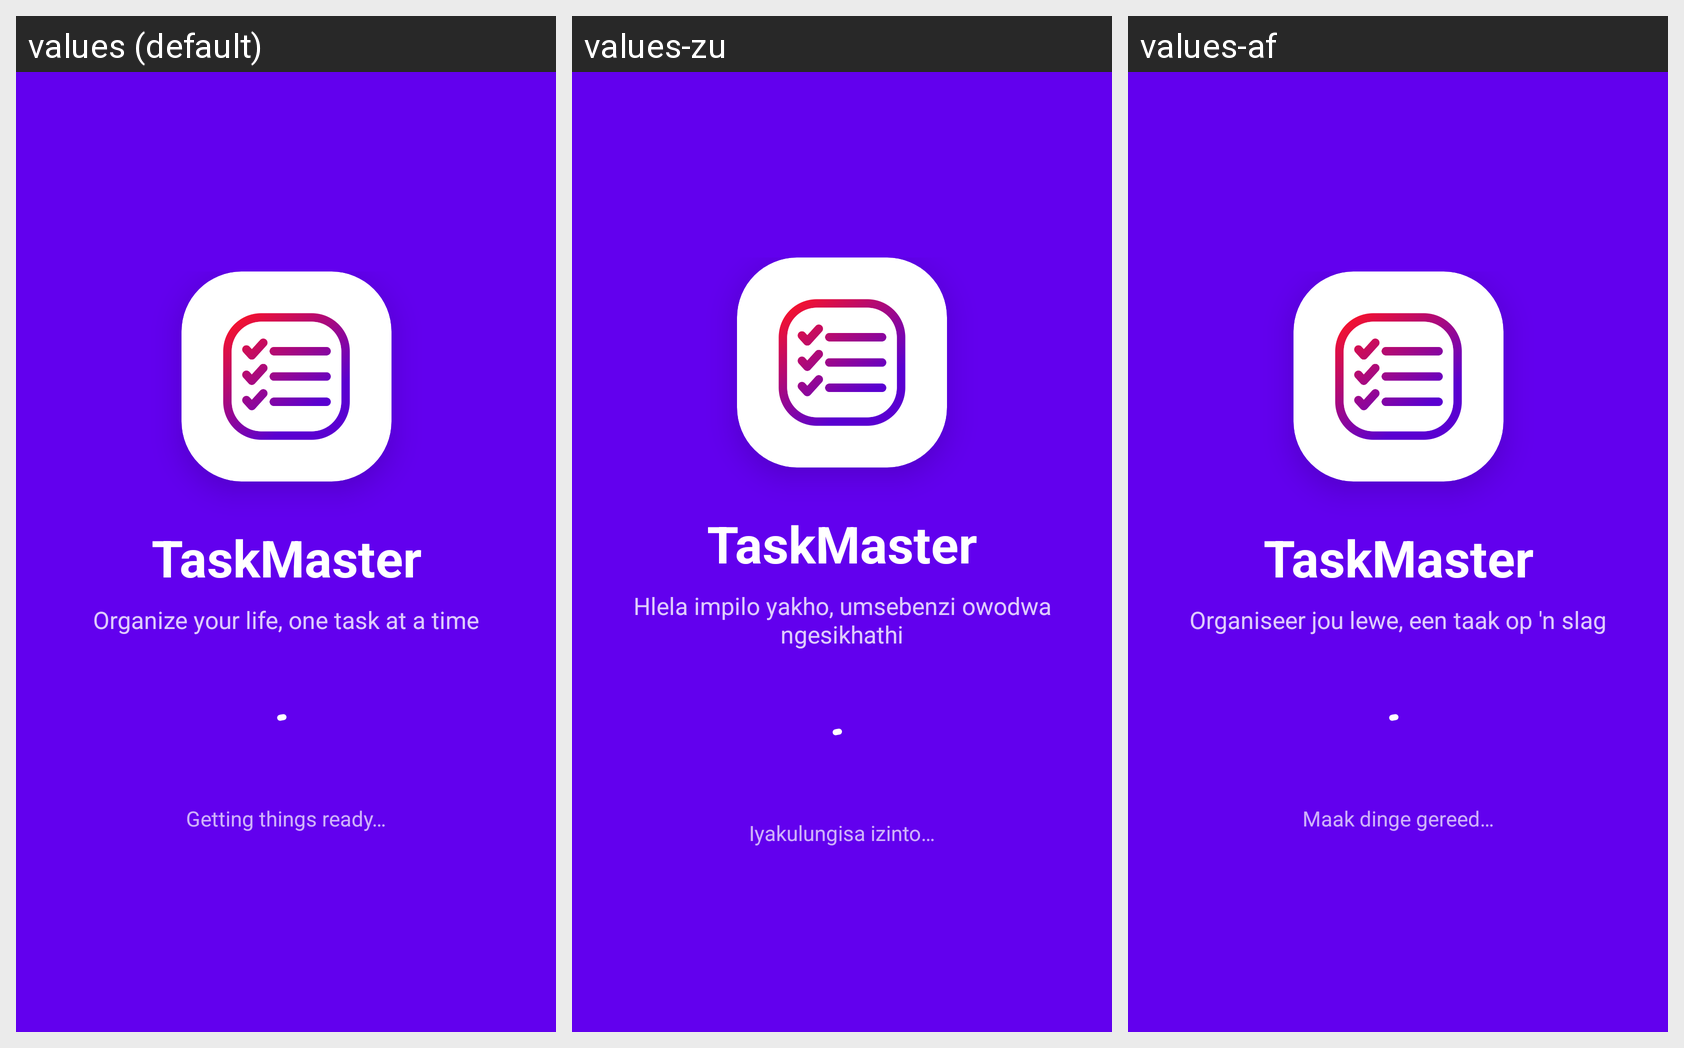

Translations of the strings shown on this Android screen, per locale in the grid:
Android screen res/layout/fragment_splash.xml rendered under 3 locales, left to right: values (default), values-zu, values-af. Device: Nexus 5 (rendered at 1080×1920; each locale shown at half size, 540×960, under a caption strip naming it); theme Theme.TaskMaster.
Strings drawn on this screen, with the default value and each locale's value (text and hints the layout hard-codes, and strings that could not be matched under every locale, appear in the picture but are not listed):

app_name
  values: TaskMaster
  values-zu: TaskMaster
  values-af: TaskMaster

organize_your_life
  values: Organize your life, one task at a time
  values-zu: Hlela impilo yakho, umsebenzi owodwa ngesikhathi
  values-af: Organiseer jou lewe, een taak op 'n slag

getting_things_ready
  values: Getting things ready…
  values-zu: Iyakulungisa izinto…
  values-af: Maak dinge gereed…
